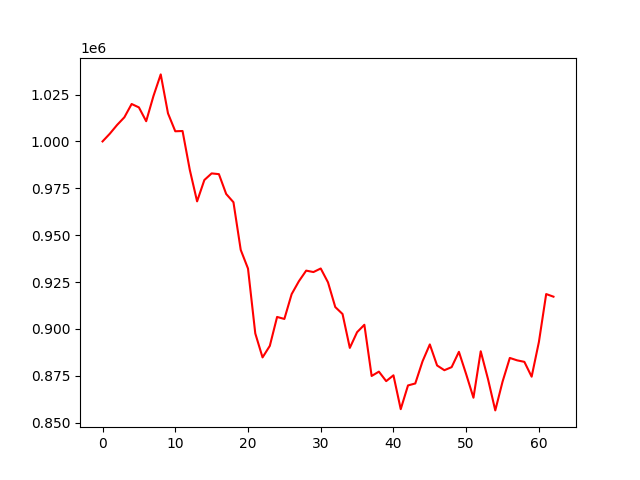

Data behind this chart, as committed beside it:
account_value, date, daily_return
1000000, 2020-12-30, 
1004114, 2020-12-31, 0.004114
1008779, 2021-01-01, 0.004646
1012862, 2021-01-04, 0.004047
1019955, 2021-01-05, 0.007003
1018138, 2021-01-06, -0.001781
1010771, 2021-01-07, -0.007236
1024207, 2021-01-08, 0.01329
1035739, 2021-01-11, 0.01126
1014955, 2021-01-12, -0.02007
1005411, 2021-01-13, -0.009403
1005551, 2021-01-14, 0.0001387
984768, 2021-01-15, -0.02067
968034, 2021-01-18, -0.01699
979421, 2021-01-19, 0.01176
982946, 2021-01-20, 0.003599
982545, 2021-01-21, -0.0004084
971972, 2021-01-22, -0.01076
967568, 2021-01-25, -0.004531
942164, 2021-01-27, -0.02626
932194, 2021-01-28, -0.01058
897620, 2021-01-29, -0.03709
884811, 2021-02-01, -0.01427
890973, 2021-02-02, 0.006964
906396, 2021-02-03, 0.01731
905325, 2021-02-04, -0.001181
918553, 2021-02-05, 0.01461
925456, 2021-02-08, 0.007515
931096, 2021-02-09, 0.006095
930338, 2021-02-10, -0.0008138
932236, 2021-02-11, 0.002039
924840, 2021-02-12, -0.007933
911667, 2021-02-15, -0.01424
907953, 2021-02-16, -0.004074
889889, 2021-02-17, -0.0199
898276, 2021-02-18, 0.009424
902217, 2021-02-19, 0.004388
874919, 2021-02-22, -0.03026
877230, 2021-02-23, 0.002641
872166, 2021-02-24, -0.005772
875264, 2021-02-25, 0.003552
857215, 2021-02-26, -0.02062
869872, 2021-03-01, 0.01477
870912, 2021-03-02, 0.001195
882743, 2021-03-03, 0.01358
891742, 2021-03-04, 0.01019
880517, 2021-03-05, -0.01259
877992, 2021-03-08, -0.002868
879630, 2021-03-09, 0.001866
887791, 2021-03-10, 0.009278
875839, 2021-03-12, -0.01346
863318, 2021-03-15, -0.0143
888090, 2021-03-16, 0.02869
873258, 2021-03-17, -0.0167
856557, 2021-03-18, -0.01912
871866, 2021-03-19, 0.01787
884532, 2021-03-22, 0.01453
883253, 2021-03-23, -0.001446
882454, 2021-03-24, -0.0009051
874538, 2021-03-25, -0.008971
... 3 more rows
